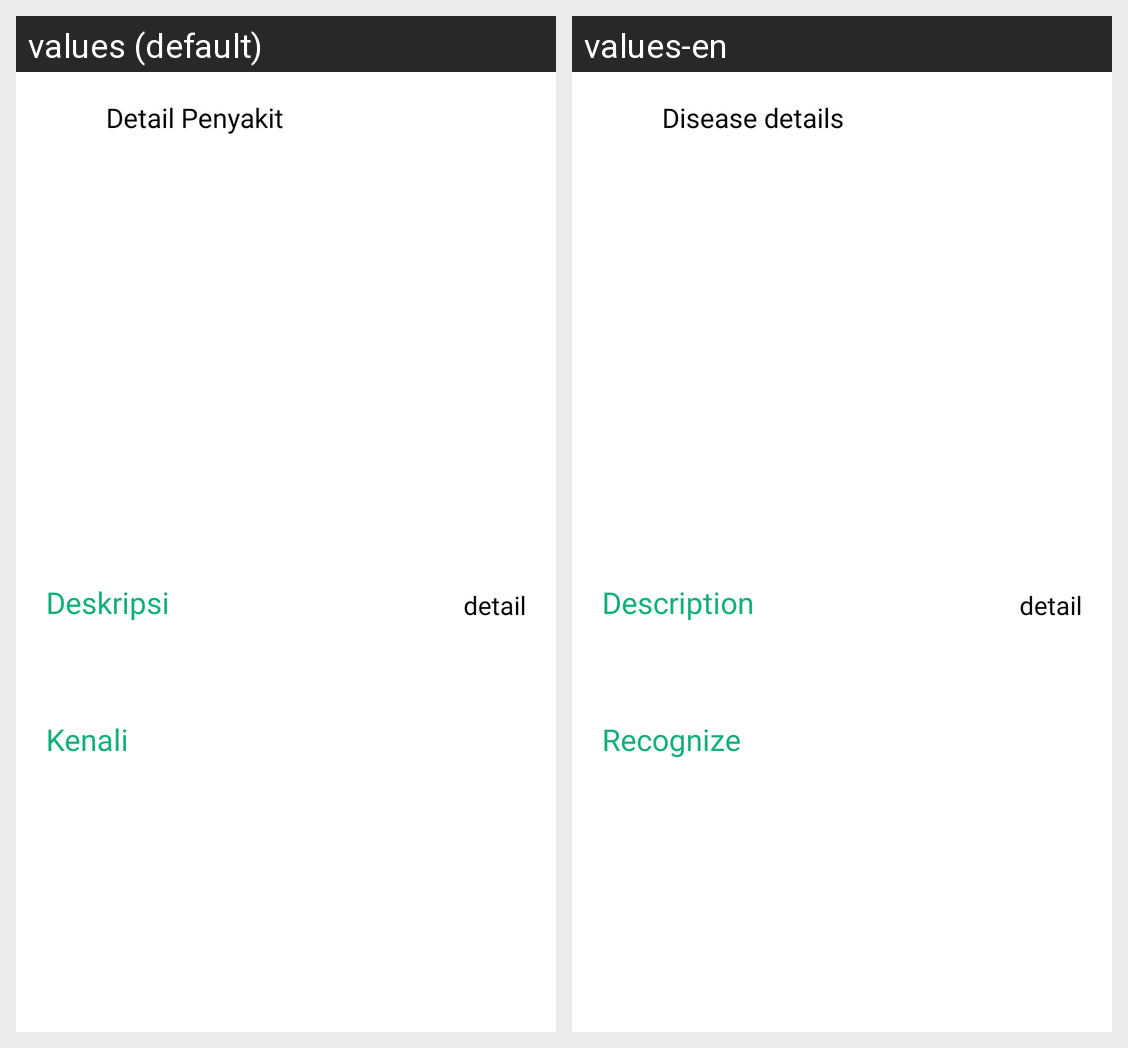

Here is an Android app screen in its default locale and in the app's own translations. Write out the translated-string differences for the strings that appear on this screen.
Android screen res/layout/fragment_disase_detail.xml rendered under 2 locales, left to right: values (default), values-en. Device: Nexus 5 (rendered at 1080×1920; each locale shown at half size, 540×960, under a caption strip naming it); theme Theme.RifsaMobile.dark.
Strings drawn on this screen, with the default value and each locale's value (text and hints the layout hard-codes, and strings that could not be matched under every locale, appear in the picture but are not listed):

detail_penyakit
  values: Detail Penyakit
  values-en: Disease details

deskripsi
  values: Deskripsi
  values-en: Description

detail
  values: detail
  values-en: detail

kenali
  values: Kenali
  values-en: Recognize
